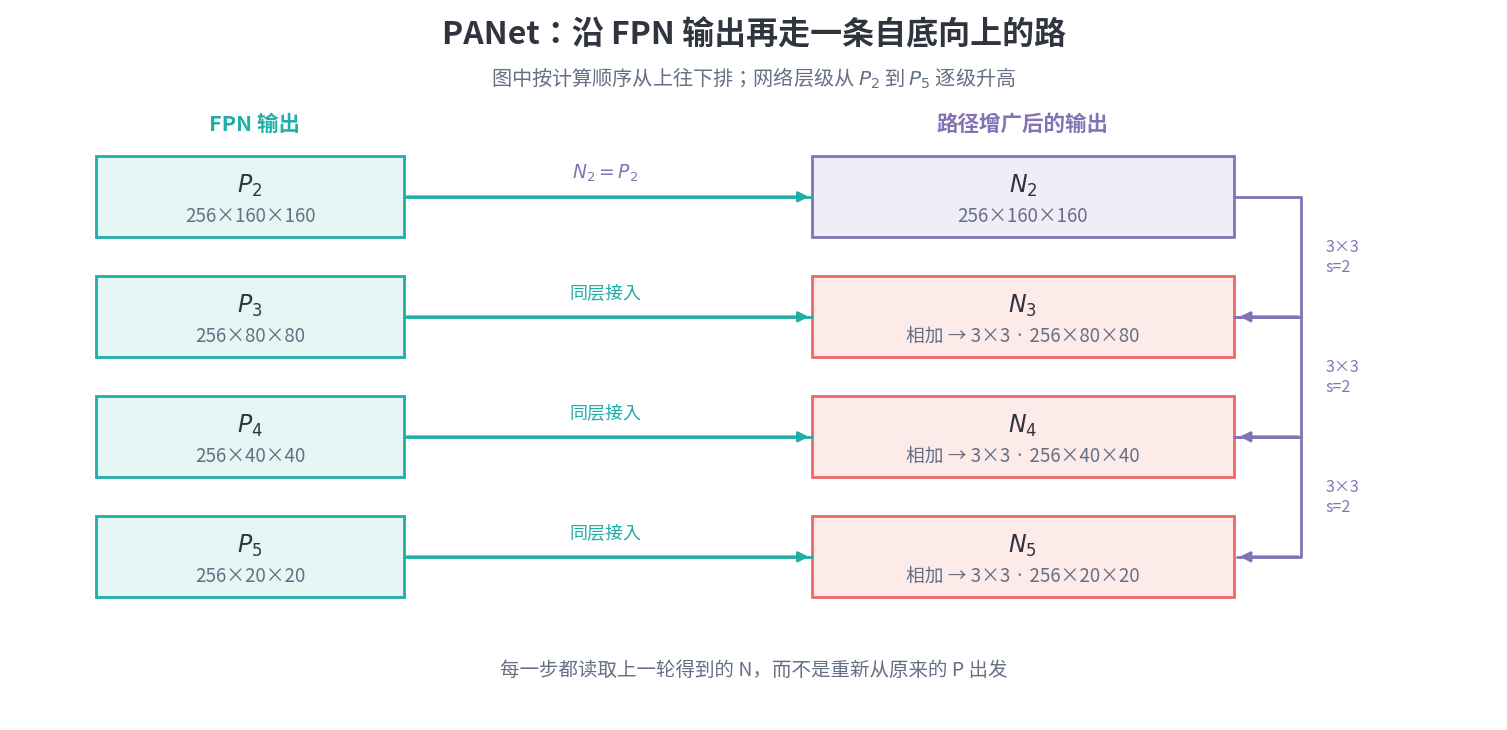
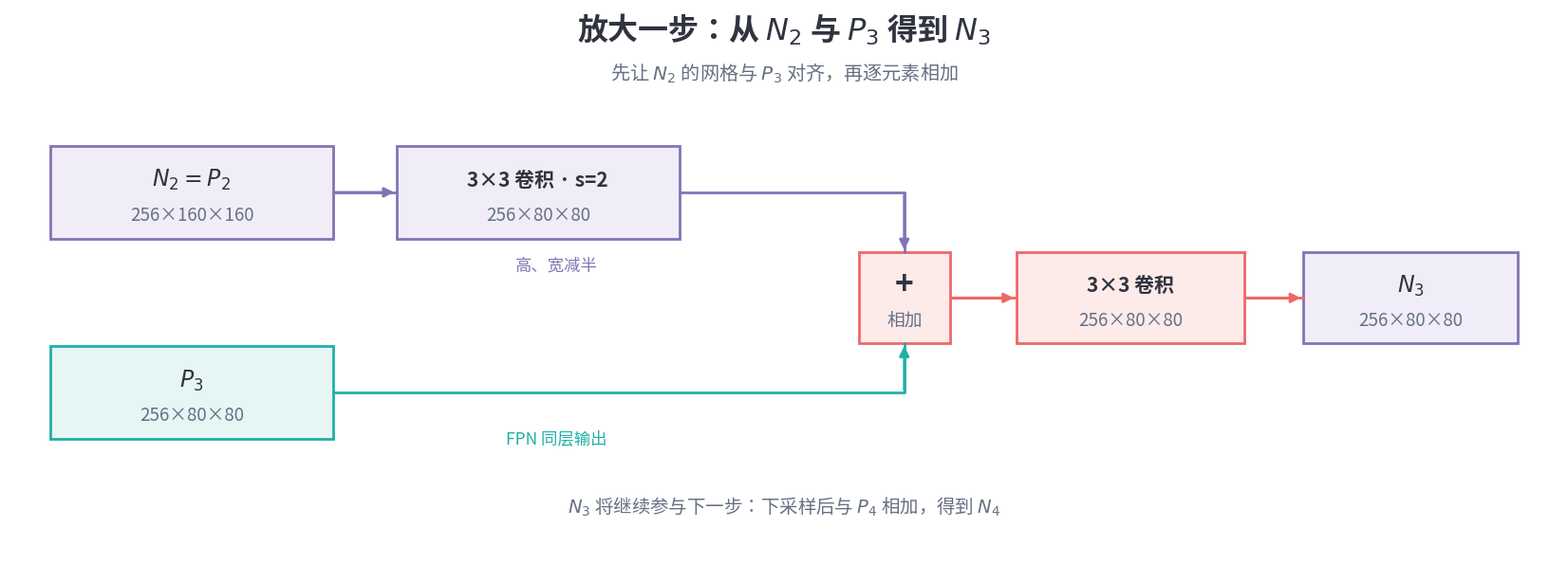

Source code (Python) for these figures, in order:
"""Generate the two diagrams used by 05_PANet.md.

Run from the repository root: python3 scripts/image_gen/panet_figures.py
"""

from pathlib import Path

import matplotlib

matplotlib.use("Agg")
import matplotlib.pyplot as plt
from matplotlib import font_manager
from matplotlib.patches import FancyArrowPatch, Rectangle


OUT = Path("docs/.vuepress/public/ComputerVision/YOLOSeries")
FONT = Path("/usr/share/fonts/opentype/noto/NotoSansCJK-Regular.ttc")
INK = "#30343F"
MUTED = "#667085"
TEAL = "#20AFA8"
TEAL_LIGHT = "#E5F6F4"
PURPLE = "#8373B5"
PURPLE_LIGHT = "#F0EDF8"
CORAL = "#ED6867"
CORAL_LIGHT = "#FDEBEA"


def canvas(width, height):
    fig, ax = plt.subplots(figsize=(width, height), dpi=180)
    ax.set_xlim(0, width)
    ax.set_ylim(0, height)
    ax.set_aspect("equal")
    ax.axis("off")
    fig.subplots_adjust(left=0.02, right=0.98, top=0.98, bottom=0.02)
    fig.patch.set_facecolor("white")
    return fig, ax


def box(ax, x, y, width, height, title, detail, color, fill, title_size=17):
    ax.add_patch(Rectangle((x, y), width, height, facecolor=fill, edgecolor=color, linewidth=2))
    ax.text(x + width / 2, y + height * 0.64, title, ha="center", va="center",
            fontsize=title_size, weight="bold", color=INK)
    ax.text(x + width / 2, y + height * 0.26, detail, ha="center", va="center",
            fontsize=13.5, color=MUTED)


def route(ax, points, color, width=2):
    xs, ys = zip(*points)
    ax.plot(xs, ys, color=color, linewidth=width, solid_capstyle="round")
    ax.add_patch(FancyArrowPatch(points[-2], points[-1], arrowstyle="-|>",
                                 mutation_scale=15, linewidth=width, color=color))


def save(fig, name):
    OUT.mkdir(parents=True, exist_ok=True)
    fig.savefig(OUT / name, dpi=180, facecolor="white")
    plt.close(fig)


def overview():
    fig, ax = canvas(15.5, 7.4)
    ax.text(7.75, 7.04, "PANet：沿 FPN 输出再走一条自底向上的路", ha="center",
            fontsize=23, weight="bold", color=INK)
    ax.text(7.75, 6.61, "图中按计算顺序从上往下排；网络层级从 $P_2$ 到 $P_5$ 逐级升高", ha="center",
            fontsize=14.5, color=MUTED)
    ax.text(2.55, 6.14, "FPN 输出", ha="center", fontsize=15.5, weight="bold", color=TEAL)
    ax.text(10.55, 6.14, "路径增广后的输出", ha="center", fontsize=15.5, weight="bold", color=PURPLE)

    levels = [
        (2, "256×160×160", 5.03),
        (3, "256×80×80", 3.78),
        (4, "256×40×40", 2.53),
        (5, "256×20×20", 1.28),
    ]
    for level, shape, y in levels:
        mid = y + 0.42
        route(ax, [(4.1, mid), (8.35, mid)], TEAL)
        box(ax, 0.9, y, 3.2, 0.84, f"$P_{level}$", shape, TEAL, TEAL_LIGHT)
        detail = shape if level == 2 else f"相加 → 3×3 · {shape}"
        box(ax, 8.35, y, 4.4, 0.84, f"$N_{level}$", detail,
            PURPLE if level == 2 else CORAL,
            PURPLE_LIGHT if level == 2 else CORAL_LIGHT)
        if level == 2:
            ax.text(6.2, mid + 0.19, "$N_2=P_2$", ha="center", fontsize=13.5,
                    weight="bold", color=PURPLE)
        else:
            ax.text(6.2, mid + 0.19, "同层接入", ha="center", fontsize=13, color=TEAL)

    for i in range(3):
        top_y = levels[i][2]
        bottom_y = levels[i + 1][2]
        route(ax, [(12.75, top_y + 0.42), (13.45, top_y + 0.42),
                   (13.45, bottom_y + 0.42), (12.78, bottom_y + 0.42)], PURPLE)
        ax.text(13.7, (top_y + bottom_y) / 2 + 0.42, "3×3\ns=2", ha="left",
                va="center", fontsize=11.5, color=PURPLE)

    ax.text(7.75, 0.46, "每一步都读取上一轮得到的 N，而不是重新从原来的 P 出发",
            ha="center", fontsize=14, color=MUTED)
    save(fig, "05_panet_overview.png")


def one_step():
    fig, ax = canvas(17, 6)
    ax.text(8.5, 5.66, "放大一步：从 $N_2$ 与 $P_3$ 得到 $N_3$", ha="center",
            fontsize=23, weight="bold", color=INK)
    ax.text(8.5, 5.22, "先让 $N_2$ 的网格与 $P_3$ 对齐，再逐元素相加", ha="center",
            fontsize=14.5, color=MUTED)

    route(ax, [(3.55, 3.98), (4.25, 3.98)], PURPLE)
    route(ax, [(7.35, 3.98), (9.82, 3.98), (9.82, 3.32)], PURPLE)
    route(ax, [(3.55, 1.78), (9.82, 1.78), (9.82, 2.32)], TEAL)
    route(ax, [(10.32, 2.82), (11.05, 2.82)], CORAL)
    route(ax, [(13.55, 2.82), (14.2, 2.82)], CORAL)

    box(ax, 0.45, 3.47, 3.1, 1.02, "$N_2=P_2$", "256×160×160", PURPLE, PURPLE_LIGHT)
    box(ax, 4.25, 3.47, 3.1, 1.02, "3×3 卷积 · s=2", "256×80×80", PURPLE,
        PURPLE_LIGHT, 15)
    box(ax, 0.45, 1.27, 3.1, 1.02, "$P_3$", "256×80×80", TEAL, TEAL_LIGHT)
    box(ax, 9.32, 2.32, 1.0, 1.0, "+", "相加", CORAL, CORAL_LIGHT, 24)
    box(ax, 11.05, 2.32, 2.5, 1.0, "3×3 卷积", "256×80×80", CORAL,
        CORAL_LIGHT, 15)
    box(ax, 14.2, 2.32, 2.35, 1.0, "$N_3$", "256×80×80", PURPLE,
        PURPLE_LIGHT)

    ax.text(6.0, 3.13, "高、宽减半", ha="center", fontsize=12.5, color=PURPLE)
    ax.text(6.0, 1.23, "FPN 同层输出", ha="center", fontsize=12.5, color=TEAL)
    ax.text(8.5, 0.46, "$N_3$ 将继续参与下一步：下采样后与 $P_4$ 相加，得到 $N_4$",
            ha="center", fontsize=14, color=MUTED)
    save(fig, "05_panet_one_step.png")


def main():
    font_manager.fontManager.addfont(str(FONT))
    plt.rcParams["font.family"] = font_manager.FontProperties(fname=str(FONT)).get_name()
    plt.rcParams["axes.unicode_minus"] = False
    overview()
    one_step()


if __name__ == "__main__":
    main()
